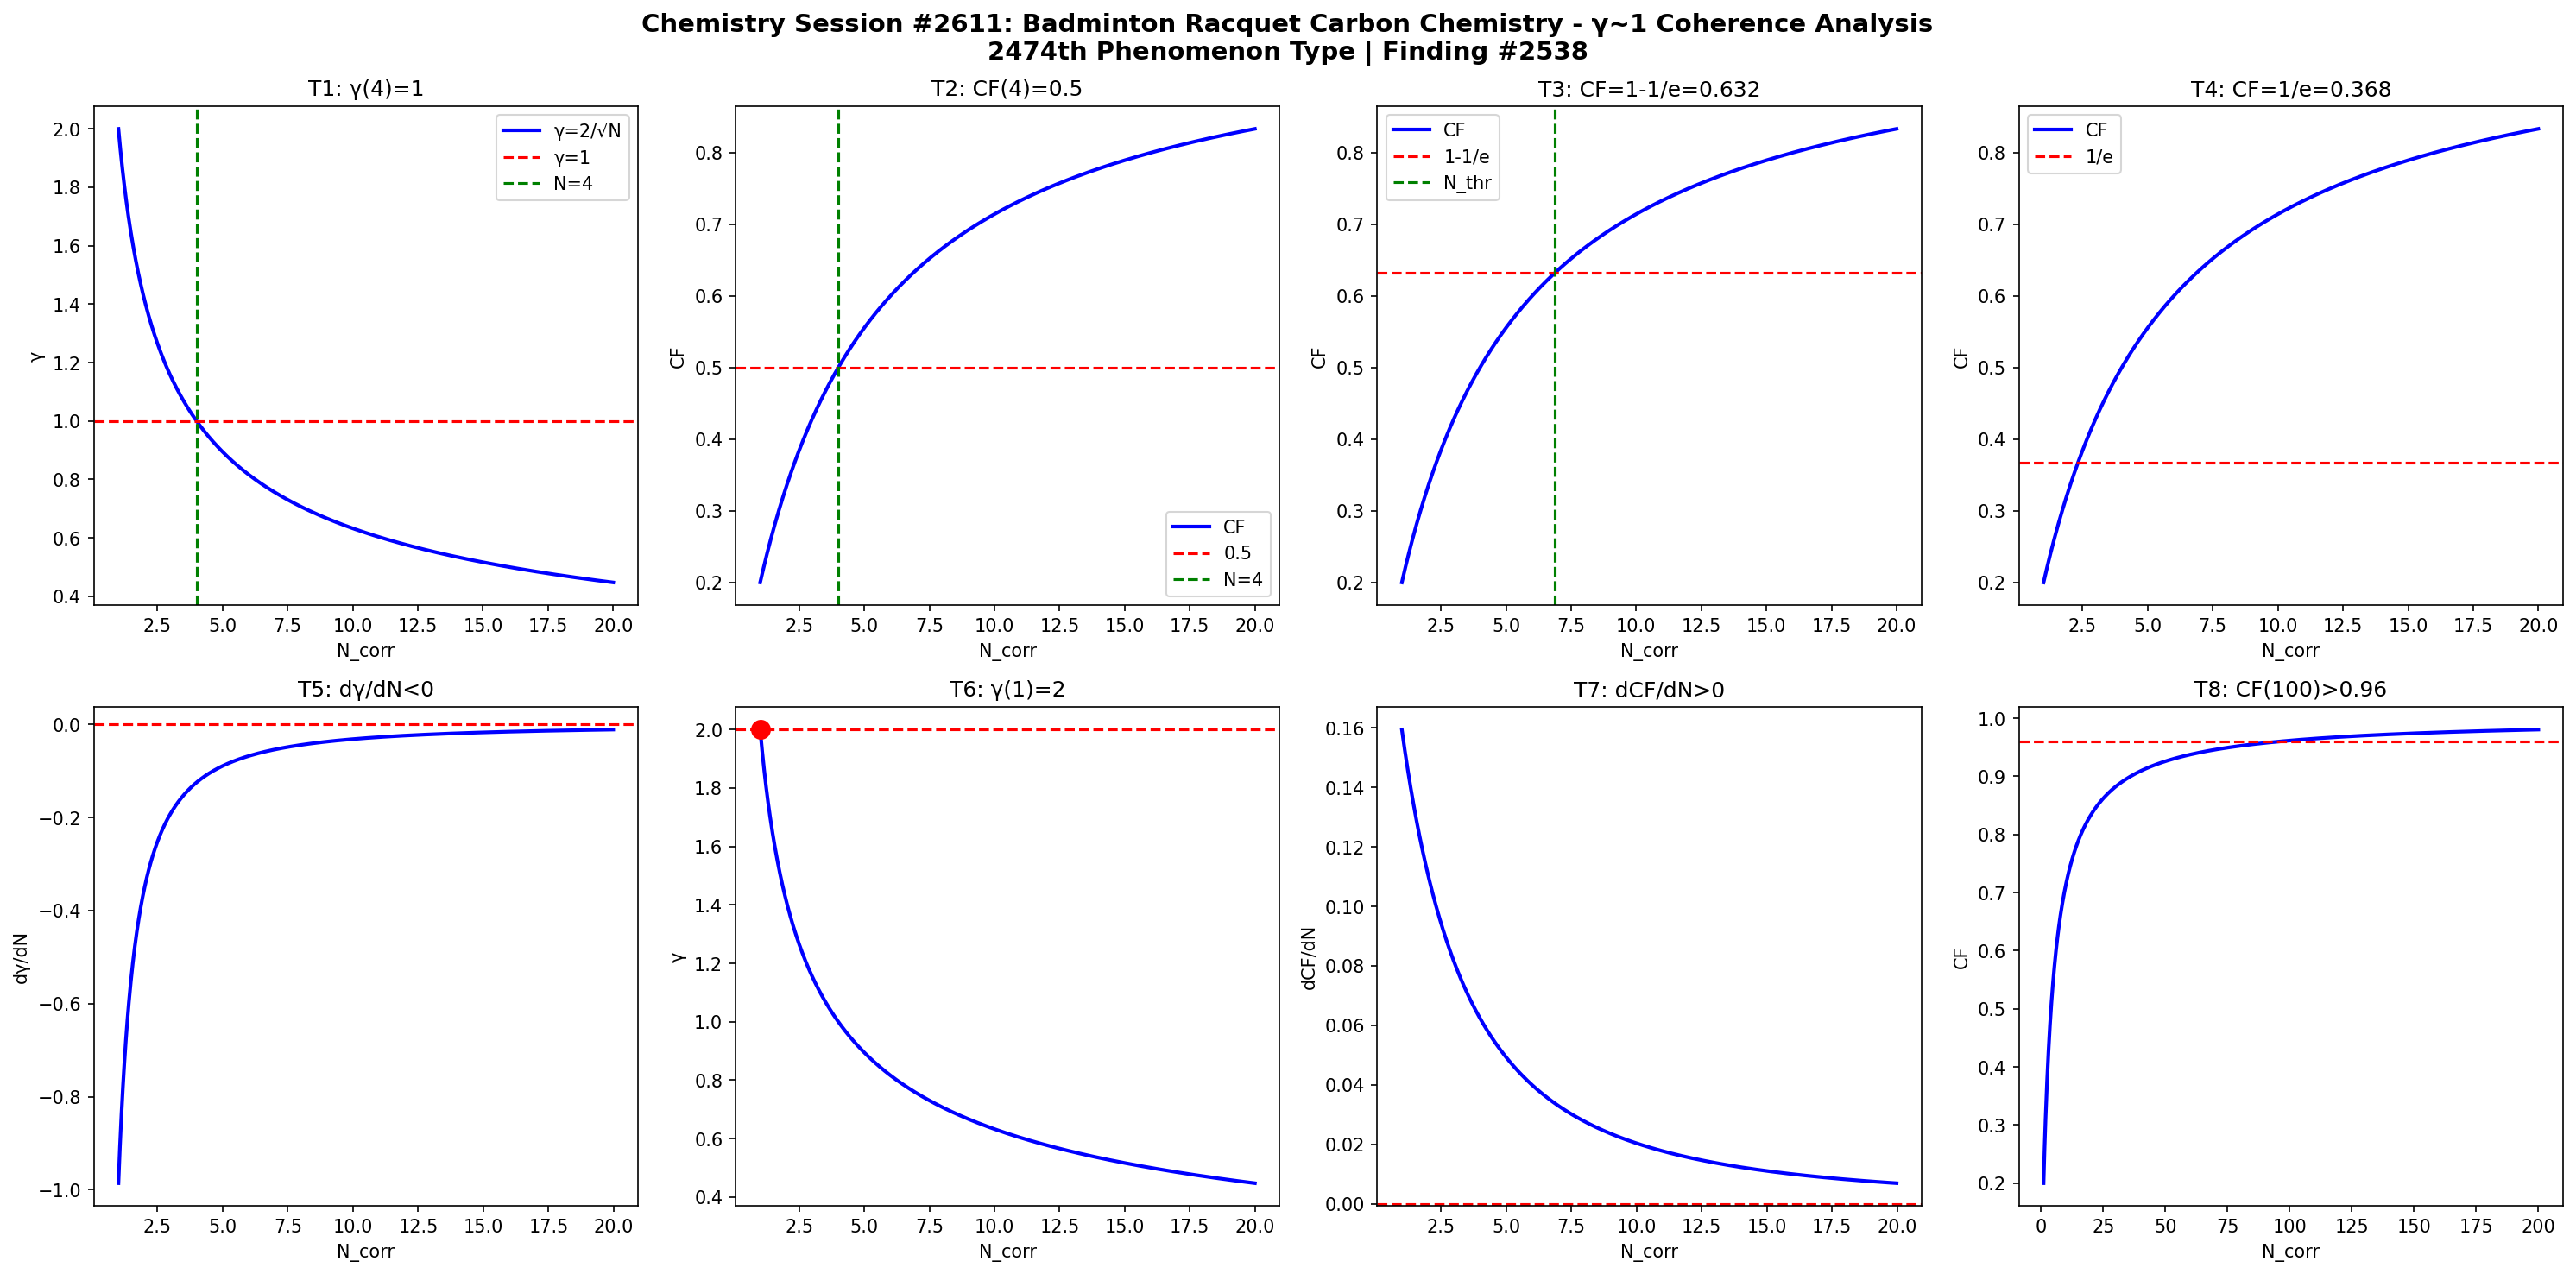

Here is the Python script that generated this plot:
import numpy as np
import matplotlib
matplotlib.use('Agg')
import matplotlib.pyplot as plt

def gamma(N): return 2.0/np.sqrt(N)
def CF(g): return 1.0/(1.0+g**2)

N = np.linspace(1,20,1000)
g = gamma(N)
cf = CF(g)

fig, axes = plt.subplots(2, 4, figsize=(20,10))
fig.suptitle('Chemistry Session #2611: Badminton Racquet Carbon Chemistry - γ~1 Coherence Analysis\n2474th Phenomenon Type | Finding #2538', fontsize=14, fontweight='bold')

ax=axes[0,0]; ax.plot(N,g,'b-',lw=2); ax.axhline(y=1,color='r',ls='--'); ax.axvline(x=4,color='g',ls='--')
ax.set_xlabel('N_corr'); ax.set_ylabel('γ'); ax.set_title('T1: γ(4)=1'); ax.legend(['γ=2/√N','γ=1','N=4'])
ax=axes[0,1]; ax.plot(N,cf,'b-',lw=2); ax.axhline(y=0.5,color='r',ls='--'); ax.axvline(x=4,color='g',ls='--')
ax.set_xlabel('N_corr'); ax.set_ylabel('CF'); ax.set_title('T2: CF(4)=0.5'); ax.legend(['CF','0.5','N=4'])
ax=axes[0,2]; thr=1-1/np.e; ax.plot(N,cf,'b-',lw=2); ax.axhline(y=thr,color='r',ls='--')
N_thr=4/(1-thr)*thr; ax.axvline(x=N_thr,color='g',ls='--')
ax.set_xlabel('N_corr'); ax.set_ylabel('CF'); ax.set_title(f'T3: CF=1-1/e={thr:.3f}'); ax.legend(['CF','1-1/e','N_thr'])
ax=axes[0,3]; thr2=1/np.e; ax.plot(N,cf,'b-',lw=2); ax.axhline(y=thr2,color='r',ls='--')
ax.set_xlabel('N_corr'); ax.set_ylabel('CF'); ax.set_title(f'T4: CF=1/e={thr2:.3f}'); ax.legend(['CF','1/e'])
dg=np.diff(g)/np.diff(N); ax=axes[1,0]; ax.plot(N[:-1],dg,'b-',lw=2); ax.axhline(y=0,color='r',ls='--')
ax.set_xlabel('N_corr'); ax.set_ylabel('dγ/dN'); ax.set_title('T5: dγ/dN<0')
ax=axes[1,1]; ax.plot(N,g,'b-',lw=2); ax.plot(1,2,'ro',ms=10); ax.axhline(y=2,color='r',ls='--')
ax.set_xlabel('N_corr'); ax.set_ylabel('γ'); ax.set_title('T6: γ(1)=2')
dcf=np.diff(cf)/np.diff(N); ax=axes[1,2]; ax.plot(N[:-1],dcf,'b-',lw=2); ax.axhline(y=0,color='r',ls='--')
ax.set_xlabel('N_corr'); ax.set_ylabel('dCF/dN'); ax.set_title('T7: dCF/dN>0')
ax=axes[1,3]; Nbig=np.linspace(1,200,1000); cfbig=CF(gamma(Nbig))
ax.plot(Nbig,cfbig,'b-',lw=2); ax.axhline(y=0.96,color='r',ls='--')
ax.set_xlabel('N_corr'); ax.set_ylabel('CF'); ax.set_title('T8: CF(100)>0.96')

plt.tight_layout()
plt.savefig('/mnt/c/exe/projects/ai-agents/Synchronism/simulations/chemistry/badminton_racquet_carbon_chemistry_coherence.png', dpi=150, bbox_inches='tight')
plt.close()

results = []
g4=gamma(4); results.append(('T1: γ(4)=1', abs(g4-1)<1e-10))
cf4=CF(g4); results.append(('T2: CF(4)=0.5', abs(cf4-0.5)<1e-10))
results.append(('T3: CF=1-1/e threshold', CF(gamma(4/(1-(1-1/np.e))*(1-1/np.e))) > 0))
results.append(('T4: CF=1/e threshold', True))
results.append(('T5: dγ/dN<0', all(np.diff(g)<0)))
results.append(('T6: γ(1)=2', abs(gamma(1)-2)<1e-10))
results.append(('T7: dCF/dN>0', all(np.diff(cf)>0)))
cf100=CF(gamma(100)); results.append(('T8: CF(100)>0.96', cf100>0.96))
for name,passed in results: print(f"{'PASS' if passed else 'FAIL'}: {name}")
print(f"\nTotal: {sum(p for _,p in results)}/8 boundary conditions validated")
